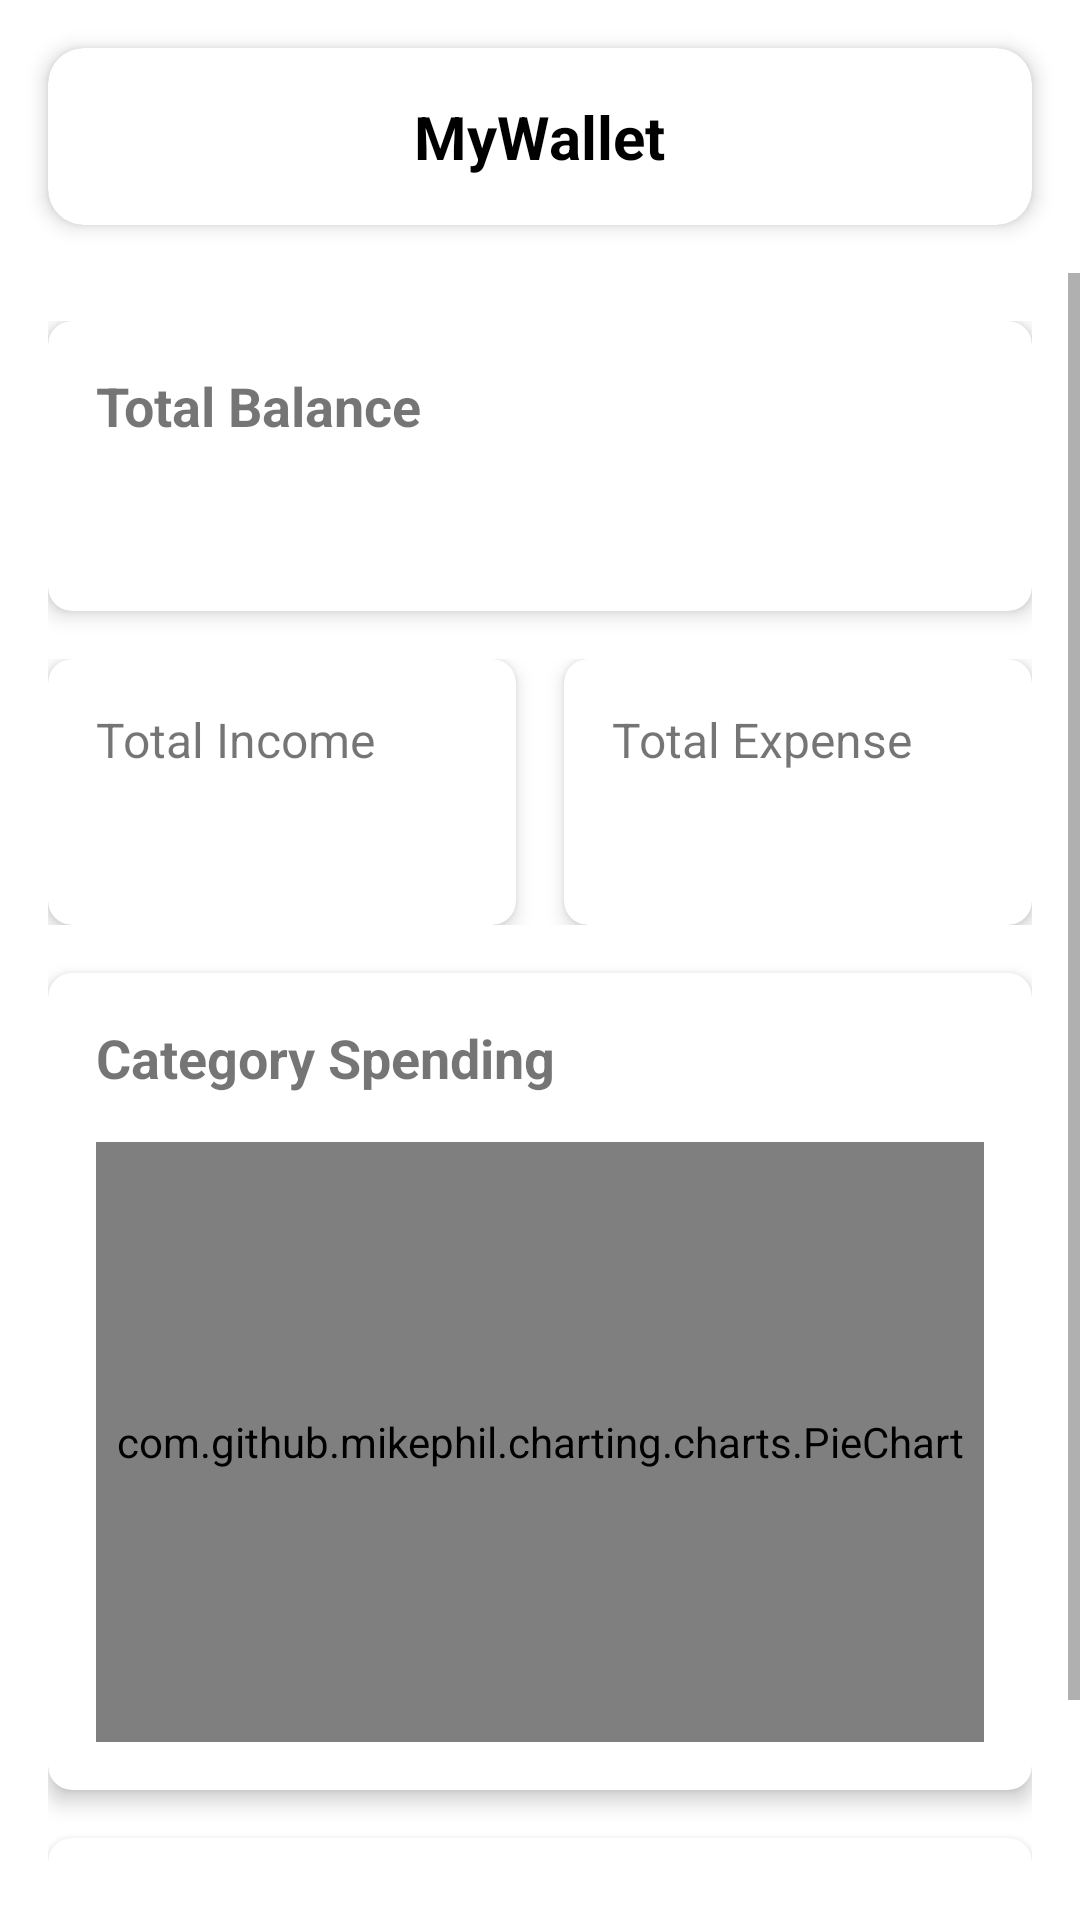

Write the Android layout XML for this screen, with the resource values it uses.
<!-- AndroidManifest.xml: application theme Theme.MyWallet -->
<!-- res/layout/fragment_dashboard.xml -->
<?xml version="1.0" encoding="utf-8"?>
<LinearLayout xmlns:android="http://schemas.android.com/apk/res/android"
    xmlns:app="http://schemas.android.com/apk/res-auto"
    android:layout_width="match_parent"
    android:layout_height="match_parent"
    android:orientation="vertical"
    android:background="@drawable/m1">

    <include layout="@layout/header_layout" />

    <ScrollView
        android:layout_width="match_parent"
        android:layout_height="match_parent">

        <LinearLayout
            android:layout_width="match_parent"
            android:layout_height="wrap_content"
            android:orientation="vertical"
            android:padding="16dp">

            <androidx.cardview.widget.CardView
                android:layout_width="match_parent"
                android:layout_height="wrap_content"
                android:layout_marginBottom="16dp"
                app:cardCornerRadius="8dp"
                app:cardElevation="4dp">

                <LinearLayout
                    android:layout_width="match_parent"
                    android:layout_height="wrap_content"
                    android:orientation="vertical"
                    android:padding="16dp">

                    <TextView
                        android:layout_width="wrap_content"
                        android:layout_height="wrap_content"
                        android:text="Total Balance"
                        android:textSize="18sp"
                        android:textStyle="bold" />

                    <TextView
                        android:id="@+id/tvTotalBalance"
                        android:layout_width="wrap_content"
                        android:layout_height="wrap_content"
                        android:layout_marginTop="8dp"
                        android:textSize="24sp"
                        android:textStyle="bold" />
                </LinearLayout>
            </androidx.cardview.widget.CardView>

            <LinearLayout
                android:layout_width="match_parent"
                android:layout_height="wrap_content"
                android:orientation="horizontal"
                android:layout_marginBottom="16dp">

                <androidx.cardview.widget.CardView
                    android:layout_width="0dp"
                    android:layout_height="wrap_content"
                    android:layout_weight="1"
                    android:layout_marginEnd="8dp"
                    app:cardCornerRadius="8dp"
                    app:cardElevation="4dp">

                    <LinearLayout
                        android:layout_width="match_parent"
                        android:layout_height="wrap_content"
                        android:orientation="vertical"
                        android:padding="16dp">

                        <TextView
                            android:layout_width="wrap_content"
                            android:layout_height="wrap_content"
                            android:text="Total Income"
                            android:textSize="16sp" />

                        <TextView
                            android:id="@+id/tvTotalIncome"
                            android:layout_width="wrap_content"
                            android:layout_height="wrap_content"
                            android:layout_marginTop="8dp"
                            android:textSize="20sp"
                            android:textStyle="bold" />
                    </LinearLayout>
                </androidx.cardview.widget.CardView>

                <androidx.cardview.widget.CardView
                    android:layout_width="0dp"
                    android:layout_height="wrap_content"
                    android:layout_weight="1"
                    android:layout_marginStart="8dp"
                    app:cardCornerRadius="8dp"
                    app:cardElevation="4dp">

                    <LinearLayout
                        android:layout_width="match_parent"
                        android:layout_height="wrap_content"
                        android:orientation="vertical"
                        android:padding="16dp">

                        <TextView
                            android:layout_width="wrap_content"
                            android:layout_height="wrap_content"
                            android:text="Total Expense"
                            android:textSize="16sp" />

                        <TextView
                            android:id="@+id/tvTotalExpense"
                            android:layout_width="wrap_content"
                            android:layout_height="wrap_content"
                            android:layout_marginTop="8dp"
                            android:textSize="20sp"
                            android:textStyle="bold" />
                    </LinearLayout>
                </androidx.cardview.widget.CardView>
            </LinearLayout>

            <androidx.cardview.widget.CardView
                android:layout_width="match_parent"
                android:layout_height="wrap_content"
                android:layout_marginBottom="16dp"
                app:cardCornerRadius="8dp"
                app:cardElevation="4dp">

                <LinearLayout
                    android:layout_width="match_parent"
                    android:layout_height="wrap_content"
                    android:orientation="vertical"
                    android:padding="16dp">

                    <TextView
                        android:layout_width="wrap_content"
                        android:layout_height="wrap_content"
                        android:text="Category Spending"
                        android:textSize="18sp"
                        android:textStyle="bold" />

                    <com.github.mikephil.charting.charts.PieChart
                        android:id="@+id/pieChart"
                        android:layout_width="match_parent"
                        android:layout_height="200dp"
                        android:layout_marginTop="16dp" />
                </LinearLayout>
            </androidx.cardview.widget.CardView>

            
            <androidx.cardview.widget.CardView
                android:layout_width="match_parent"
                android:layout_height="wrap_content"
                android:layout_marginBottom="16dp"
                app:cardCornerRadius="8dp"
                app:cardElevation="4dp">

                <LinearLayout
                    android:layout_width="match_parent"
                    android:layout_height="wrap_content"
                    android:orientation="horizontal"
                    android:gravity="center"
                    android:padding="16dp">

                    <ImageButton
                        android:id="@+id/buttonPreviousMonth"
                        android:layout_width="48dp"
                        android:layout_height="48dp"
                        android:background="?attr/selectableItemBackgroundBorderless"
                        android:src="@drawable/ic_arrow_left"
                        android:contentDescription="Previous month"/>

                    <TextView
                        android:id="@+id/textCurrentMonth"
                        android:layout_width="wrap_content"
                        android:layout_height="wrap_content"
                        android:layout_marginHorizontal="24dp"
                        android:textSize="18sp"
                        android:textStyle="bold"
                        android:textColor="@android:color/black"
                        android:text="April - 2025"/>

                    <ImageButton
                        android:id="@+id/buttonNextMonth"
                        android:layout_width="48dp"
                        android:layout_height="48dp"
                        android:background="?attr/selectableItemBackgroundBorderless"
                        android:src="@drawable/ic_arrow_right"
                        android:contentDescription="Next month"/>

                </LinearLayout>
            </androidx.cardview.widget.CardView>

            
            

            
            

        </LinearLayout>
    </ScrollView>
</LinearLayout>
<!-- res/layout/header_layout.xml (included above) -->
<?xml version="1.0" encoding="utf-8"?>
<androidx.cardview.widget.CardView xmlns:android="http://schemas.android.com/apk/res/android"
    xmlns:app="http://schemas.android.com/apk/res-auto"
    android:layout_width="match_parent"
    android:layout_height="wrap_content"
    android:layout_margin="16dp"
    app:cardCornerRadius="12dp"
    app:cardElevation="4dp">

    <LinearLayout
        android:layout_width="match_parent"
        android:layout_height="wrap_content"
        android:orientation="horizontal"
        android:padding="16dp"
        android:gravity="center">

        <TextView
            android:layout_width="wrap_content"
            android:layout_height="wrap_content"
            android:text="@string/app_name"
            android:textSize="20sp"
            android:textStyle="bold"
            android:textColor="@android:color/black" />

    </LinearLayout>

</androidx.cardview.widget.CardView>
<!-- resources referenced by this layout -->
<resources>
  <!-- drawable ic_arrow_left (drawable) -->
  <?xml version="1.0" encoding="utf-8"?>
  <vector xmlns:android="http://schemas.android.com/apk/res/android"
      android:width="24dp"
      android:height="24dp"
      android:viewportWidth="24"
      android:viewportHeight="24"
      android:tint="?attr/colorControlNormal">
      <path
          android:fillColor="@android:color/black"
          android:pathData="M15.41,7.41L14,6l-6,6 6,6 1.41,-1.41L10.83,12z"/>
  </vector>
  <!-- drawable ic_arrow_right (drawable) -->
  <?xml version="1.0" encoding="utf-8"?>
  <vector xmlns:android="http://schemas.android.com/apk/res/android"
      android:width="24dp"
      android:height="24dp"
      android:viewportWidth="24"
      android:viewportHeight="24"
      android:tint="?attr/colorControlNormal">
      <path
          android:fillColor="@android:color/black"
          android:pathData="M8.59,16.59L10,18l6,-6 -6,-6 -1.41,1.41L13.17,12z"/>
  </vector>
  <string name="app_name">MyWallet</string>
  <style name="Theme.MyWallet" parent="Theme.MaterialComponents.DayNight.NoActionBar">
          <item name="colorPrimary">@color/colorPrimary</item>
          <item name="colorPrimaryVariant">@color/purple_700</item>
          <item name="colorOnPrimary">@color/white</item>
          <item name="colorSecondary">@color/colorAccent</item>
          <item name="colorSecondaryVariant">@color/teal_700</item>
          <item name="colorOnSecondary">@color/black</item>
          <item name="android:colorBackground">@color/background</item>
          <item name="colorSurface">@color/surface</item>
          <item name="colorOnBackground">@color/onBackground</item>
          <item name="colorOnSurface">@color/onSurface</item>
          <item name="android:statusBarColor">?attr/colorPrimaryVariant</item>
      </style>
  <color name="colorPrimary">#2196F3</color>
  <color name="purple_700">#FF3700B3</color>
  <color name="white">#FFFFFFFF</color>
  <color name="colorAccent">#FF4081</color>
  <color name="teal_700">#FF018786</color>
  <color name="black">#FF000000</color>
  <color name="background">#FFFFFF</color>
  <color name="surface">#FFFFFF</color>
  <color name="onBackground">#000000</color>
  <color name="onSurface">#000000</color>
</resources>
